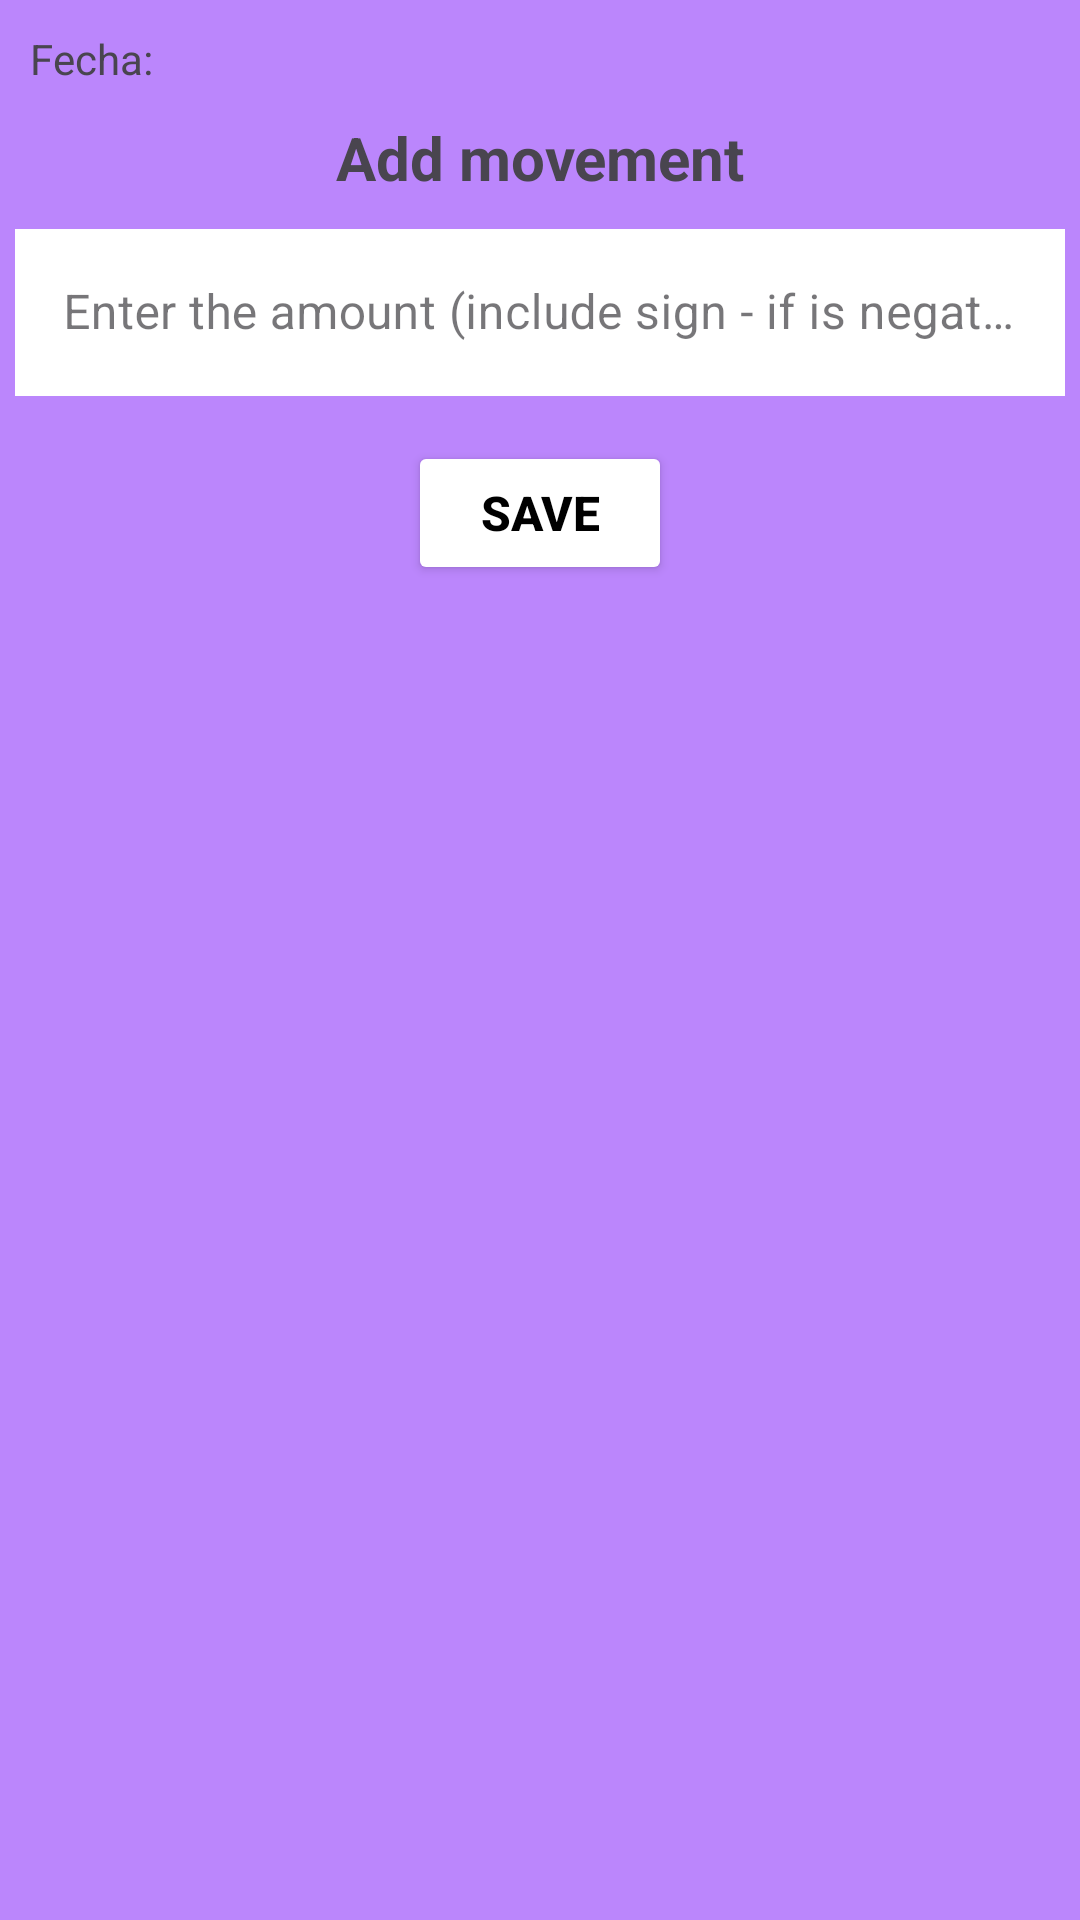

Layout XML and referenced resources for this Android screen:
<!-- AndroidManifest.xml: application theme Theme.BankMovement -->
<!-- res/layout/activity_new_movement.xml -->
<?xml version="1.0" encoding="utf-8"?>
<LinearLayout xmlns:android="http://schemas.android.com/apk/res/android"
    xmlns:app="http://schemas.android.com/apk/res-auto"
    xmlns:tools="http://schemas.android.com/tools"
    android:id="@+id/main"
    android:layout_width="match_parent"
    android:layout_height="match_parent"
    android:orientation="vertical"
    android:background="@color/purple_200"
    tools:context=".activities.NewMovementActivity">

    <TextView
        android:id="@+id/dateTV"
        android:layout_width="match_parent"
        android:layout_height="wrap_content"
        android:layout_margin="10dp"
        android:text="Fecha: "/>

    <TextView
        android:layout_width="match_parent"
        android:layout_height="wrap_content"
        android:textSize="20sp"
        android:text="Add movement"
        android:gravity="center"
        android:textStyle="bold"/>

    <com.google.android.material.textfield.TextInputLayout
        android:id="@+id/amountTextField"
        android:layout_width="match_parent"
        android:layout_height="wrap_content"
        android:layout_margin="5dp"
        style="@style/Widget.MaterialComponents.TextInputLayout.OutlinedBox">

        <com.google.android.material.textfield.TextInputEditText
            android:layout_width="match_parent"
            android:layout_height="wrap_content"
            android:inputType="text"
            android:selectAllOnFocus="true"
            android:background="@color/white"
            android:hint="Enter the amount (include sign - if is negative)"/>
    </com.google.android.material.textfield.TextInputLayout>

    <Button
        android:id="@+id/saveButton"
        android:layout_width="wrap_content"
        android:layout_height="wrap_content"
        android:layout_margin="10dp"
        android:textStyle="bold"
        android:backgroundTint="@color/upWeight1"
        android:textSize="16sp"
        android:textColor="@color/black"
        android:layout_gravity="center"
        android:text="Save"/>

</LinearLayout>
<!-- resources referenced by this layout -->
<resources>
  <style name="Theme.BankMovement" parent="Base.Theme.BankMovement" />
  <style name="Base.Theme.BankMovement" parent="Theme.Material3.Light">
          
          
      </style>
  <!-- not gathered from this repository: default colours our renderer supplied (Android Studio template values) -->
  <color name="purple_200">#FFBB86FC</color>
  <color name="black">#FF000000</color>
  <color name="white">#FFFFFFFF</color>
</resources>
